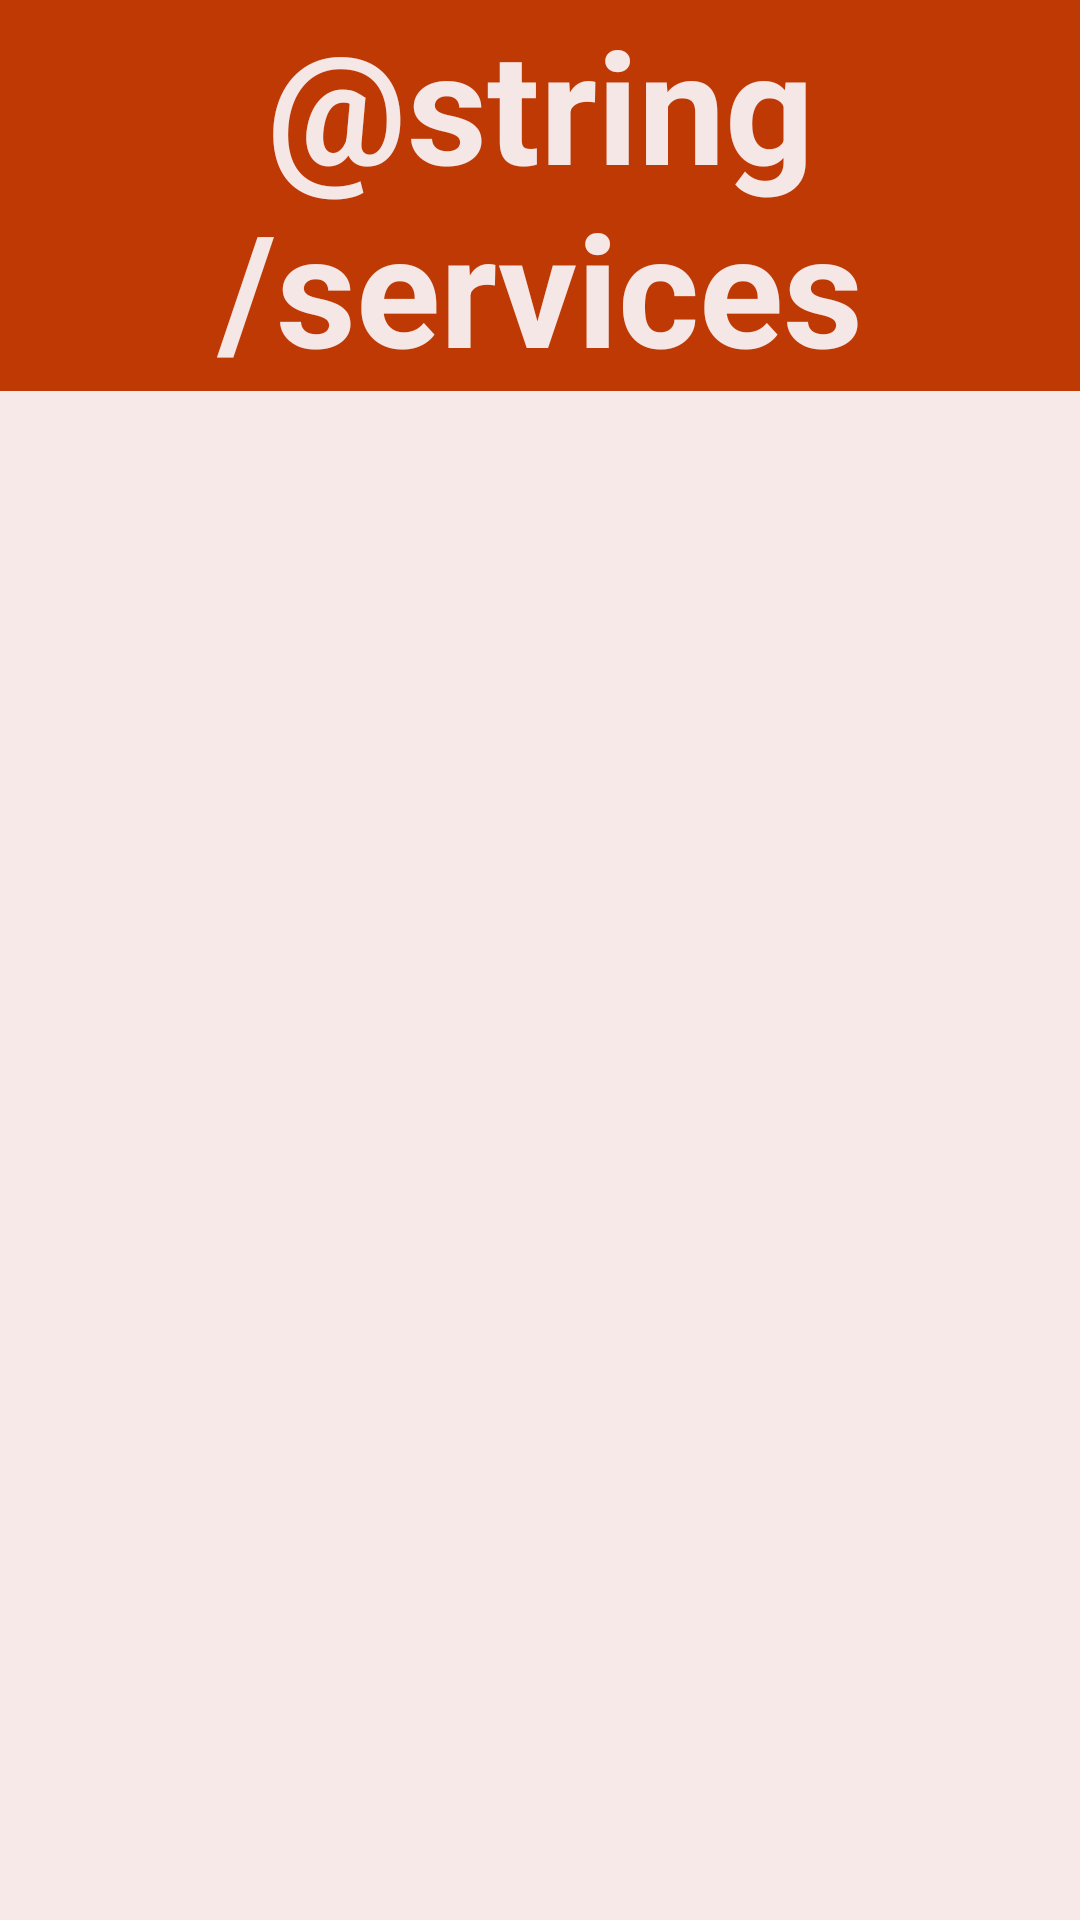

This screen was rendered from an Android layout file. Write that file and the resources it references.
<!-- AndroidManifest.xml: application theme Theme.MartinsAutoClinic -->
<!-- res/layout/activity_services.xml -->
<?xml version="1.0" encoding="utf-8"?>
<LinearLayout xmlns:android="http://schemas.android.com/apk/res/android"
    xmlns:app="http://schemas.android.com/apk/res-auto"
    xmlns:tools="http://schemas.android.com/tools"
    android:layout_width="match_parent"
    android:layout_height="match_parent"
    android:layout_gravity="center"
    android:background="@color/background"
    android:orientation="vertical"
    tools:context=".ServicesActivity">

    <TextView
        android:id="@+id/txtHeader"
        android:layout_width="match_parent"
        android:layout_height="wrap_content"
        android:background="@color/primary"
        android:text="@string/services"
        android:textAlignment="center"
        android:textColor="@color/header"
        android:textSize="52sp"
        android:textStyle="bold" />

    <LinearLayout
        android:layout_width="match_parent"
        android:layout_height="wrap_content"
        android:orientation="vertical"
        android:layout_marginTop="10dp"
        android:padding="10dp">



    </LinearLayout>

</LinearLayout>
<!-- resources referenced by this layout -->
<resources>
  <color name="background">#F8E9E9</color>
  <color name="header">#F6E7E7</color>
  <color name="primary">#bf3904</color>
  <style name="Theme.MartinsAutoClinic" parent="Base.Theme.MartinsAutoClinic" />
  <style name="Base.Theme.MartinsAutoClinic" parent="Theme.AppCompat.DayNight.NoActionBar">
          
          
      </style>
</resources>
